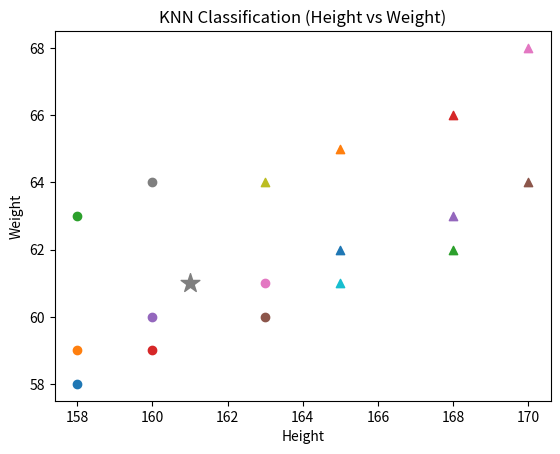

This chart was generated by the following Python code:
import math
import matplotlib.pyplot as plt
from collections import Counter

height = [158,158,158,160,160,163,163,160,163,165,165,165,168,168,168,170,170]
weight = [58,59,63,59,60,60,61,64,64,61,62,65,62,66,63,64,68]
tshirt = ["M","M","M","M","M","M","M","M","L","L","L","L","L","L","L","L","L"]

test_height = 161
test_weight = 61

data = list(zip(height, weight, tshirt))

distances = []

for h, w, size in data:
    d = math.sqrt((h - test_height)**2 + (w - test_weight)**2)
    distances.append((d, size))

distances.sort(key=lambda x: x[0])

k_values = [1, 3, 5, 7, 9, 11, 13, 15]

print("Predictions:")
for k in k_values:
    labels = [label for _, label in distances[:k]]
    prediction = Counter(labels).most_common(1)[0][0]
    print(f"k = {k} -> {prediction}")

for i in range(len(height)):
    if tshirt[i] == "M":
        plt.scatter(height[i], weight[i], marker='o')
    elif tshirt[i] == "ML":
        plt.scatter(height[i], weight[i], marker='s')
    else:
        plt.scatter(height[i], weight[i], marker='^')

plt.scatter(test_height, test_weight, marker='*', s=200)

plt.xlabel("Height")
plt.ylabel("Weight")
plt.title("KNN Classification (Height vs Weight)")
plt.show()
